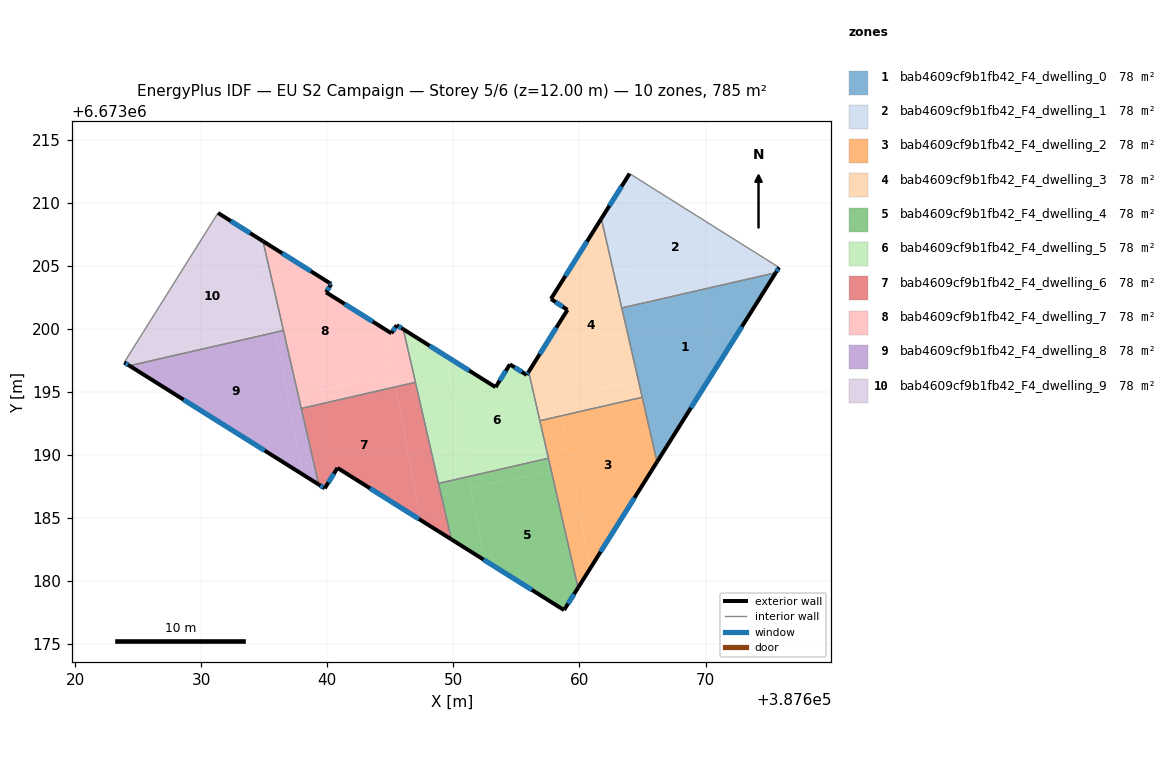
=== STOREY PLAN SPEC (per zone: floor XY polygon, exterior-wall plan segments, windows/doors) ===
zone 1: bab4609cf9b1fb42_F4_dwelling_0  (78.5 m²)
  floor: (387675.57, 6673204.46) (387666.15, 6673189.45) (387663.36, 6673201.67)
  exterior wall: (387666.15, 6673189.45) – (387675.57, 6673204.46)  [17.7 m]
    window: (387668.84, 6673193.74) – (387672.88, 6673200.17)  [9.8 m²]
  interior walls: 3
zone 2: bab4609cf9b1fb42_F4_dwelling_1  (78.5 m²)
  floor: (387675.83, 6673204.88) (387675.57, 6673204.46) (387669.44, 6673203.06) (387664.09, 6673202.04) (387662.56, 6673210.07) (387663.98, 6673212.32)
  floor: (387669.44, 6673203.06) (387664.13, 6673201.84) (387664.09, 6673202.04)
  floor: (387662.56, 6673210.07) (387664.13, 6673201.84) (387663.36, 6673201.67) (387661.74, 6673208.75)
  exterior wall: (387675.57, 6673204.46) – (387675.83, 6673204.88)  [0.5 m]
    window: (387675.65, 6673204.58) – (387675.76, 6673204.76)  [0.3 m²]
  exterior wall: (387663.98, 6673212.32) – (387661.74, 6673208.75)  [4.2 m]
    window: (387663.34, 6673211.30) – (387662.38, 6673209.77)  [2.3 m²]
  interior walls: 3
zone 3: bab4609cf9b1fb42_F4_dwelling_2  (78.5 m²)
  floor: (387664.98, 6673194.58) (387666.15, 6673189.45) (387660.86, 6673181.02) (387658.56, 6673193.11)
  floor: (387659.35, 6673188.97) (387660.86, 6673181.02) (387659.89, 6673179.48) (387657.79, 6673188.68)
  floor: (387658.56, 6673193.11) (387659.35, 6673188.97) (387657.79, 6673188.68) (387656.86, 6673192.72)
  exterior wall: (387659.89, 6673179.48) – (387666.15, 6673189.45)  [11.8 m]
    window: (387661.68, 6673182.33) – (387664.36, 6673186.60)  [6.5 m²]
  interior walls: 4
zone 4: bab4609cf9b1fb42_F4_dwelling_3  (78.5 m²)
  floor: (387661.74, 6673208.75) (387664.69, 6673195.86) (387658.27, 6673194.64) (387657.45, 6673198.95) (387659.05, 6673201.51) (387657.74, 6673202.38)
  floor: (387657.45, 6673198.95) (387658.56, 6673193.11) (387656.86, 6673192.72) (387655.97, 6673196.61)
  floor: (387664.69, 6673195.86) (387664.98, 6673194.58) (387658.56, 6673193.11) (387658.27, 6673194.64)
  exterior wall: (387657.74, 6673202.38) – (387659.05, 6673201.51)  [1.6 m]
    window: (387658.12, 6673202.13) – (387658.68, 6673201.76)  [0.9 m²]
  exterior wall: (387661.74, 6673208.75) – (387657.74, 6673202.38)  [7.5 m]
    window: (387660.60, 6673206.93) – (387658.88, 6673204.20)  [4.1 m²]
  exterior wall: (387659.05, 6673201.51) – (387655.97, 6673196.61)  [5.8 m]
    window: (387658.17, 6673200.11) – (387656.85, 6673198.01)  [3.2 m²]
  interior walls: 4
zone 5: bab4609cf9b1fb42_F4_dwelling_4  (78.5 m²)
  floor: (387657.79, 6673188.68) (387659.89, 6673179.48) (387658.78, 6673177.70) (387652.48, 6673181.66) (387651.38, 6673187.45)
  floor: (387657.54, 6673189.75) (387657.79, 6673188.68) (387651.38, 6673187.45) (387651.22, 6673188.30)
  floor: (387651.22, 6673188.30) (387652.48, 6673181.66) (387649.84, 6673183.31) (387648.83, 6673187.75)
  exterior wall: (387649.84, 6673183.31) – (387658.78, 6673177.70)  [10.5 m]
    window: (387652.40, 6673181.71) – (387656.23, 6673179.31)  [5.8 m²]
  exterior wall: (387658.78, 6673177.70) – (387659.89, 6673179.48)  [2.1 m]
    window: (387659.10, 6673178.21) – (387659.57, 6673178.97)  [1.2 m²]
  interior walls: 3
zone 6: bab4609cf9b1fb42_F4_dwelling_5  (78.5 m²)
  floor: (387655.97, 6673196.61) (387657.54, 6673189.75) (387651.22, 6673188.30) (387649.39, 6673197.87) (387653.35, 6673195.38) (387654.48, 6673197.19) (387655.82, 6673196.36)
  floor: (387649.39, 6673197.87) (387651.22, 6673188.30) (387648.83, 6673187.75) (387646.03, 6673199.98)
  exterior wall: (387654.48, 6673197.19) – (387653.35, 6673195.38)  [2.1 m]
    window: (387654.16, 6673196.68) – (387653.67, 6673195.90)  [1.2 m²]
  exterior wall: (387655.82, 6673196.36) – (387654.48, 6673197.19)  [1.6 m]
    window: (387655.44, 6673196.60) – (387654.86, 6673196.95)  [0.9 m²]
  exterior wall: (387655.97, 6673196.61) – (387655.82, 6673196.36)  [0.3 m]
    window: (387655.93, 6673196.53) – (387655.86, 6673196.43)  [0.2 m²]
  exterior wall: (387653.35, 6673195.38) – (387646.03, 6673199.98)  [8.6 m]
    window: (387651.26, 6673196.70) – (387648.12, 6673198.67)  [4.8 m²]
  interior walls: 5
zone 7: bab4609cf9b1fb42_F4_dwelling_6  (78.5 m²)
  floor: (387645.41, 6673195.41) (387647.43, 6673184.83) (387640.81, 6673188.98) (387639.80, 6673187.36) (387639.32, 6673187.67) (387637.94, 6673193.70)
  floor: (387646.99, 6673195.77) (387649.84, 6673183.31) (387647.43, 6673184.83) (387645.41, 6673195.41)
  exterior wall: (387639.80, 6673187.36) – (387640.81, 6673188.98)  [1.9 m]
    window: (387640.09, 6673187.83) – (387640.52, 6673188.52)  [1.1 m²]
  exterior wall: (387639.32, 6673187.67) – (387639.80, 6673187.36)  [0.6 m]
    window: (387639.46, 6673187.58) – (387639.66, 6673187.45)  [0.3 m²]
  exterior wall: (387640.81, 6673188.98) – (387649.84, 6673183.31)  [10.7 m]
    window: (387643.39, 6673187.36) – (387647.26, 6673184.93)  [5.9 m²]
  interior walls: 4
zone 8: bab4609cf9b1fb42_F4_dwelling_7  (78.5 m²)
  floor: (387645.24, 6673196.28) (387645.41, 6673195.41) (387637.94, 6673193.70) (387637.68, 6673194.84)
  floor: (387640.32, 6673203.56) (387640.25, 6673203.46) (387639.90, 6673202.91) (387645.09, 6673199.66) (387644.71, 6673199.09) (387645.24, 6673196.28) (387637.68, 6673194.84) (387634.90, 6673206.96)
  floor: (387646.03, 6673199.98) (387646.99, 6673195.77) (387645.41, 6673195.41) (387644.71, 6673199.09) (387645.09, 6673199.66) (387645.52, 6673200.30)
  exterior wall: (387645.52, 6673200.30) – (387645.09, 6673199.66)  [0.8 m]
    window: (387645.39, 6673200.12) – (387645.21, 6673199.84)  [0.4 m²]
  exterior wall: (387646.03, 6673199.98) – (387645.52, 6673200.30)  [0.6 m]
    window: (387645.88, 6673200.07) – (387645.66, 6673200.21)  [0.3 m²]
  exterior wall: (387640.22, 6673203.63) – (387634.90, 6673206.96)  [6.3 m]
    window: (387638.70, 6673204.58) – (387636.42, 6673206.01)  [3.5 m²]
  exterior wall: (387640.32, 6673203.56) – (387640.22, 6673203.63)  [0.1 m]
    window: (387640.29, 6673203.58) – (387640.24, 6673203.61)  [0.1 m²]
  exterior wall: (387640.25, 6673203.46) – (387640.32, 6673203.56)  [0.1 m]
    window: (387640.27, 6673203.49) – (387640.30, 6673203.54)  [0.1 m²]
  exterior wall: (387639.90, 6673202.91) – (387640.25, 6673203.46)  [0.7 m]
    window: (387640.00, 6673203.07) – (387640.15, 6673203.30)  [0.4 m²]
  exterior wall: (387645.09, 6673199.66) – (387639.90, 6673202.91)  [6.1 m]
    window: (387643.61, 6673200.59) – (387641.38, 6673201.98)  [3.4 m²]
  interior walls: 4
zone 9: bab4609cf9b1fb42_F4_dwelling_8  (78.5 m²)
  floor: (387635.89, 6673199.73) (387638.04, 6673188.47) (387624.31, 6673197.08)
  floor: (387636.53, 6673199.88) (387639.32, 6673187.67) (387638.04, 6673188.47) (387635.89, 6673199.73)
  exterior wall: (387624.31, 6673197.08) – (387639.32, 6673187.67)  [17.7 m]
    window: (387628.60, 6673194.39) – (387635.03, 6673190.36)  [9.8 m²]
  interior walls: 3
zone 10: bab4609cf9b1fb42_F4_dwelling_9  (78.5 m²)
  floor: (387634.46, 6673207.24) (387635.88, 6673199.78) (387624.00, 6673197.52) (387631.33, 6673209.20)
  floor: (387634.90, 6673206.96) (387636.53, 6673199.88) (387635.89, 6673199.73) (387634.46, 6673207.24)
  floor: (387635.88, 6673199.78) (387635.89, 6673199.73) (387624.31, 6673197.08) (387623.89, 6673197.35) (387624.00, 6673197.52)
  exterior wall: (387623.89, 6673197.35) – (387624.31, 6673197.08)  [0.5 m]
    window: (387624.01, 6673197.27) – (387624.19, 6673197.16)  [0.3 m²]
  exterior wall: (387634.90, 6673206.96) – (387631.33, 6673209.20)  [4.2 m]
    window: (387633.88, 6673207.60) – (387632.35, 6673208.56)  [2.3 m²]
  interior walls: 3

=== DERIVED (storey summary) ===
Building: EU S2 Campaign
Storey: 5 of 6  (floor level z = 12.00 m)
Storey gross floor area: 784.8 m²
Zones on this storey: 10
  - bab4609cf9b1fb42_F4_dwelling_0: floor 78.5 m²; exterior wall 17.7 m (53.2 m²); 1 window(s) 9.8 m²; WWR 18.4%
  - bab4609cf9b1fb42_F4_dwelling_1: floor 78.5 m²; exterior wall 4.7 m (14.1 m²); 2 window(s) 2.6 m²; WWR 18.4%
  - bab4609cf9b1fb42_F4_dwelling_2: floor 78.5 m²; exterior wall 11.8 m (35.3 m²); 1 window(s) 6.5 m²; WWR 18.4%
  - bab4609cf9b1fb42_F4_dwelling_3: floor 78.5 m²; exterior wall 14.9 m (44.6 m²); 3 window(s) 8.2 m²; WWR 18.4%
  - bab4609cf9b1fb42_F4_dwelling_4: floor 78.5 m²; exterior wall 12.6 m (37.9 m²); 2 window(s) 7.0 m²; WWR 18.4%
  - bab4609cf9b1fb42_F4_dwelling_5: floor 78.5 m²; exterior wall 12.6 m (37.9 m²); 4 window(s) 7.0 m²; WWR 18.4%
  - bab4609cf9b1fb42_F4_dwelling_6: floor 78.5 m²; exterior wall 13.1 m (39.4 m²); 3 window(s) 7.2 m²; WWR 18.4%
  - bab4609cf9b1fb42_F4_dwelling_7: floor 78.5 m²; exterior wall 14.7 m (44.0 m²); 7 window(s) 8.1 m²; WWR 18.4%
  - bab4609cf9b1fb42_F4_dwelling_8: floor 78.5 m²; exterior wall 17.7 m (53.2 m²); 1 window(s) 9.8 m²; WWR 18.4%
  - bab4609cf9b1fb42_F4_dwelling_9: floor 78.5 m²; exterior wall 4.7 m (14.1 m²); 2 window(s) 2.6 m²; WWR 18.4%
Zone adjacency (shared interzone walls):
  - bab4609cf9b1fb42_F4_dwelling_0 ↔ bab4609cf9b1fb42_F4_dwelling_1
  - bab4609cf9b1fb42_F4_dwelling_0 ↔ bab4609cf9b1fb42_F4_dwelling_2
  - bab4609cf9b1fb42_F4_dwelling_0 ↔ bab4609cf9b1fb42_F4_dwelling_3
  - bab4609cf9b1fb42_F4_dwelling_1 ↔ bab4609cf9b1fb42_F4_dwelling_3
  - bab4609cf9b1fb42_F4_dwelling_2 ↔ bab4609cf9b1fb42_F4_dwelling_3
  - bab4609cf9b1fb42_F4_dwelling_2 ↔ bab4609cf9b1fb42_F4_dwelling_4
  - bab4609cf9b1fb42_F4_dwelling_2 ↔ bab4609cf9b1fb42_F4_dwelling_5
  - bab4609cf9b1fb42_F4_dwelling_3 ↔ bab4609cf9b1fb42_F4_dwelling_5
  - bab4609cf9b1fb42_F4_dwelling_4 ↔ bab4609cf9b1fb42_F4_dwelling_5
  - bab4609cf9b1fb42_F4_dwelling_4 ↔ bab4609cf9b1fb42_F4_dwelling_6
  - bab4609cf9b1fb42_F4_dwelling_5 ↔ bab4609cf9b1fb42_F4_dwelling_6
  - bab4609cf9b1fb42_F4_dwelling_5 ↔ bab4609cf9b1fb42_F4_dwelling_7
  - bab4609cf9b1fb42_F4_dwelling_6 ↔ bab4609cf9b1fb42_F4_dwelling_7
  - bab4609cf9b1fb42_F4_dwelling_6 ↔ bab4609cf9b1fb42_F4_dwelling_8
  - bab4609cf9b1fb42_F4_dwelling_7 ↔ bab4609cf9b1fb42_F4_dwelling_8
  - bab4609cf9b1fb42_F4_dwelling_7 ↔ bab4609cf9b1fb42_F4_dwelling_9
  - bab4609cf9b1fb42_F4_dwelling_8 ↔ bab4609cf9b1fb42_F4_dwelling_9